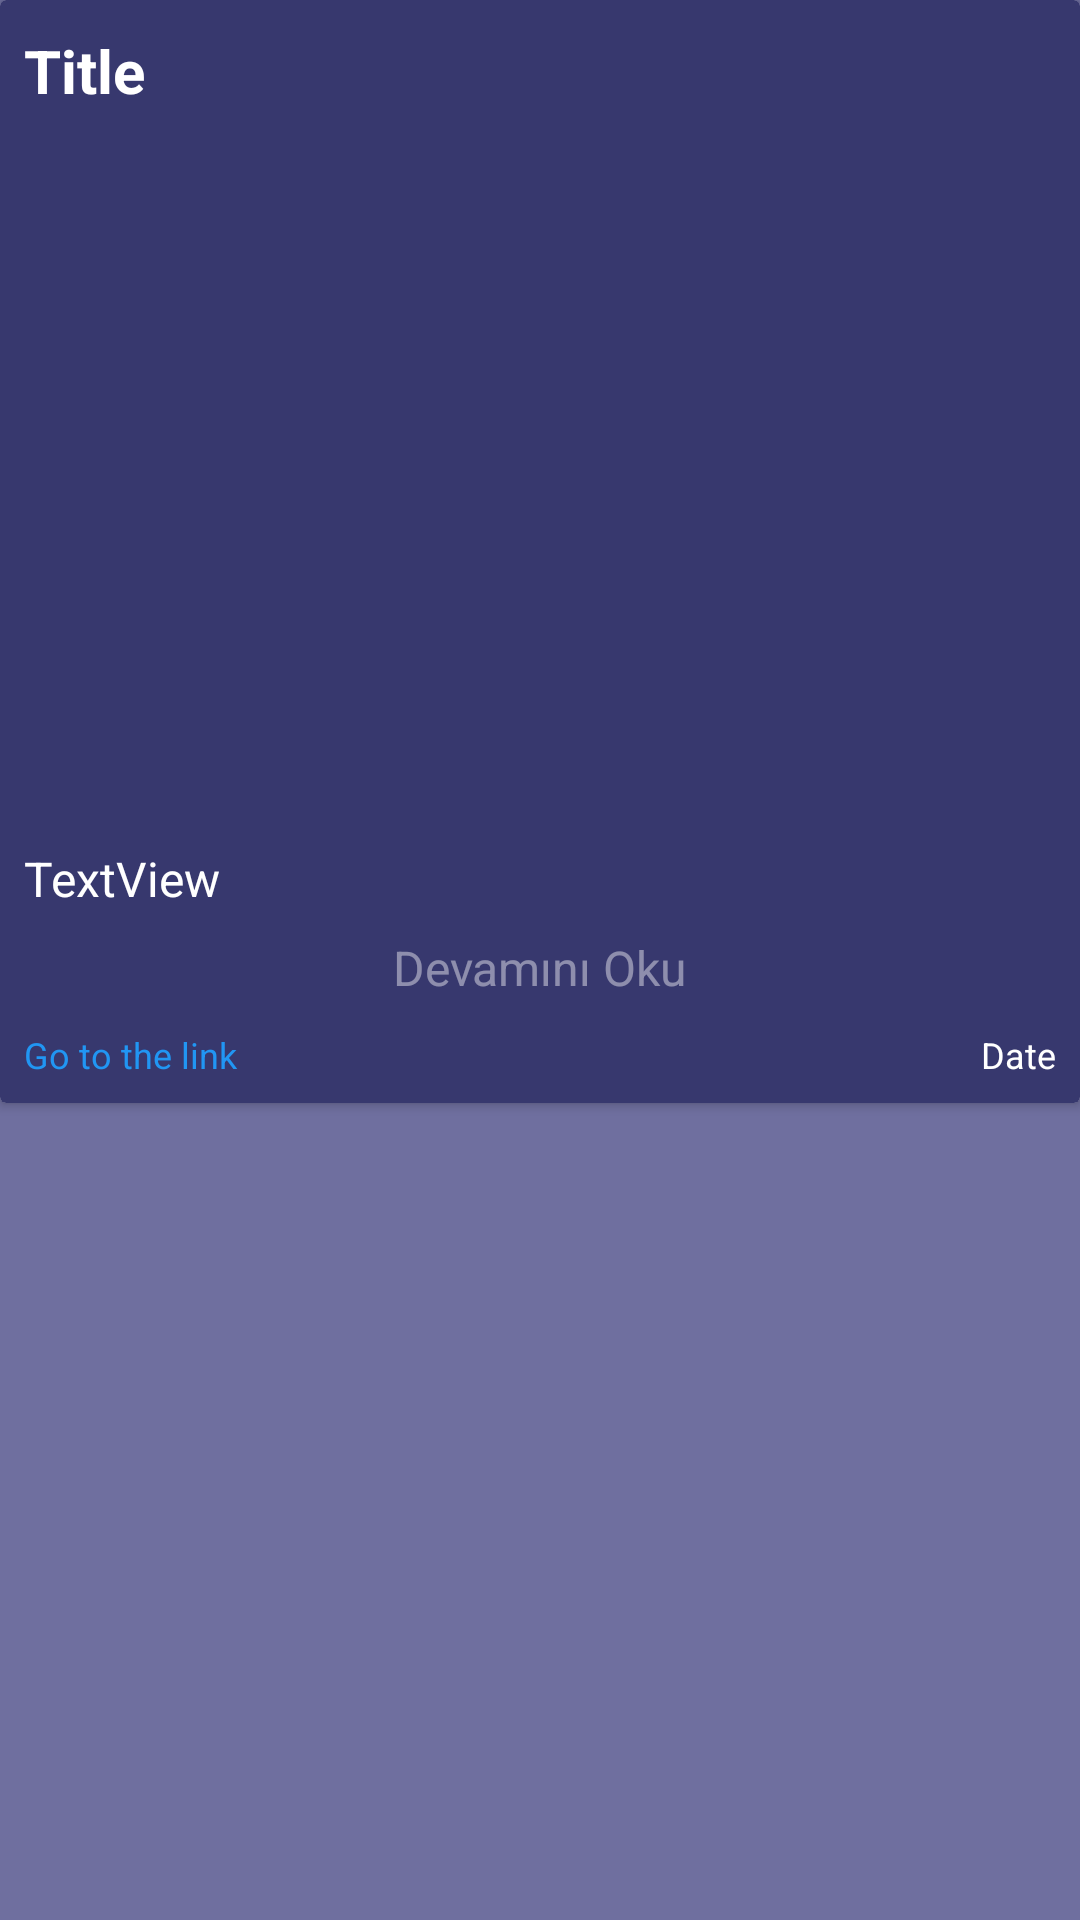

Write the Android layout XML for this screen, with the resource values it uses.
<!-- AndroidManifest.xml: application theme Theme.CryptoCurrency_App_Retrofit -->
<!-- res/layout/card_tasarim_news.xml -->
<?xml version="1.0" encoding="utf-8"?>
<LinearLayout xmlns:android="http://schemas.android.com/apk/res/android"
    xmlns:app="http://schemas.android.com/apk/res-auto"
    xmlns:tools="http://schemas.android.com/tools"
    android:layout_width="match_parent"
    android:layout_height="wrap_content"
    android:background="#6F6F9F"
    android:orientation="vertical">

    <androidx.cardview.widget.CardView
        android:id="@+id/cardViewNew"
        android:layout_width="match_parent"
        android:layout_height="wrap_content">

        <androidx.constraintlayout.widget.ConstraintLayout
            android:layout_width="match_parent"
            android:layout_height="match_parent"
            android:background="#37386e">

            <TextView
                android:id="@+id/tvTitle"
                android:layout_width="0dp"
                android:layout_height="wrap_content"
                android:layout_marginStart="8dp"
                android:layout_marginTop="10dp"
                android:layout_marginEnd="8dp"
                android:text="Title"
                android:textColor="@color/white"
                android:textSize="20sp"
                android:textStyle="bold"
                app:layout_constraintEnd_toEndOf="parent"
                app:layout_constraintStart_toStartOf="parent"
                app:layout_constraintTop_toTopOf="parent" />

            <ImageView
                android:id="@+id/imageViewNew"
                android:layout_width="350dp"
                android:layout_height="200dp"
                android:layout_marginTop="20dp"
                app:layout_constraintEnd_toEndOf="parent"
                app:layout_constraintStart_toStartOf="parent"
                app:layout_constraintTop_toBottomOf="@+id/tvTitle"
                tools:srcCompat="@tools:sample/backgrounds/scenic" />

            <TextView
                android:id="@+id/tvDescription"
                android:layout_width="0dp"
                android:layout_height="wrap_content"
                android:layout_marginStart="8dp"
                android:layout_marginTop="25dp"
                android:layout_marginEnd="8dp"
                android:text="TextView"
                android:textColor="@color/white"
                android:textSize="16sp"
                app:layout_constraintEnd_toEndOf="parent"
                app:layout_constraintStart_toStartOf="parent"
                app:layout_constraintTop_toBottomOf="@+id/imageViewNew" />

            <TextView
                android:id="@+id/tvReadMore"
                android:layout_width="wrap_content"
                android:layout_height="wrap_content"
                android:layout_marginTop="8dp"
                android:text="Devamını Oku"
                android:textColor="#6FFFFFFF"
                android:textSize="16sp"
                app:layout_constraintEnd_toEndOf="parent"
                app:layout_constraintStart_toStartOf="parent"
                app:layout_constraintTop_toBottomOf="@+id/tvDescription" />

            <TextView
                android:id="@+id/tvDate"
                android:layout_width="wrap_content"
                android:layout_height="wrap_content"
                android:layout_marginTop="10dp"
                android:layout_marginEnd="8dp"
                android:layout_marginBottom="8dp"
                android:text="Date"
                android:textColor="@color/white"
                android:textSize="12sp"
                app:layout_constraintBottom_toBottomOf="parent"
                app:layout_constraintEnd_toEndOf="parent"
                app:layout_constraintTop_toBottomOf="@+id/tvReadMore" />

            <TextView
                android:id="@+id/tvURL"
                android:layout_width="0dp"
                android:layout_height="wrap_content"
                android:layout_marginStart="8dp"
                android:layout_marginTop="10dp"
                android:layout_marginEnd="10dp"
                android:layout_marginBottom="8dp"
                android:clickable="true"
                android:focusable="true"
                android:text="Go to the link"
                android:textColor="#2196F3"
                android:textSize="12sp"
                app:layout_constraintBottom_toBottomOf="parent"
                app:layout_constraintEnd_toStartOf="@+id/tvDate"
                app:layout_constraintStart_toStartOf="parent"
                app:layout_constraintTop_toBottomOf="@+id/tvReadMore" />


        </androidx.constraintlayout.widget.ConstraintLayout>
    </androidx.cardview.widget.CardView>
</LinearLayout>
<!-- resources referenced by this layout -->
<resources>
  <color name="white">#FFFFFFFF</color>
  <style name="Theme.CryptoCurrency_App_Retrofit" parent="Base.Theme.CryptoCurrency_App_Retrofit" />
  <style name="Base.Theme.CryptoCurrency_App_Retrofit" parent="Theme.Material3.DayNight.NoActionBar">
          
          
  
          <item name="colorPrimary">@color/colorPrimary</item>
  
      </style>
  <color name="colorPrimary">#37386e</color>
</resources>
